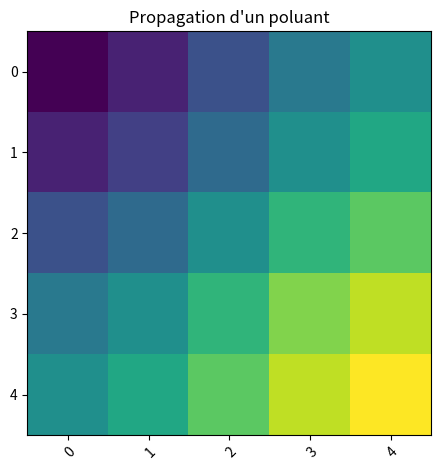

Reproduce this figure in Python.

import numpy as np
import matplotlib.pyplot as plt

D= 0.2

delta_x=1
delta_y=1

delta_t=1


taille_x=5
taille_y=5


u=0

# Mur impossible pour l
# true : mur Newman
# false : filtre Dirichlet
murGauche = True
murDroite = True
murHaut = True
murBas =True

Ghaut = 0
Ggauche = 0
Gbas = 0
Gdroite = 0


n=100

if((2*D)*((delta_t/delta_x**2)+(delta_t/delta_y**2))<=1):

    tableau_milieu_aquatique_initial = [[] for y in range(taille_x)]
    for x in range(0,taille_x):
        for y in range(0,taille_x):
            tableau_milieu_aquatique_initial[x].append(0)



    tableau_milieu_aquatique = tableau_milieu_aquatique_initial


    def afficherGraphic(tab):

        fig,ax=plt.subplots()
        im = ax.imshow(tab)

        plt.setp(ax.get_xticklabels(),rotation=45,ha="right",rotation_mode="anchor")

        ax.set_title("Propagation d'un poluant")
        fig.tight_layout()
        plt.show()

    def afficher (tableau_milieu_aquatique):
        print("\n")
        for x in range(0,taille_x):
            print(tableau_milieu_aquatique[x])
        print("\n")




    def actualiser(tableau_milieu_aquatique,tableau_calcul_x,tableau_calcul_y,tableau_constant):
        nouveau_tableau1 = np.dot(tableau_calcul_x,tableau_milieu_aquatique)
        nouveau_tableau2 = np.dot(tableau_milieu_aquatique ,tableau_calcul_y)

        nouveau_tableau = np.add(nouveau_tableau1,nouveau_tableau2)
        
        
        nouveau_tableau = np.add(nouveau_tableau,tableau_constant)


        return nouveau_tableau



    def tourner(n,tableau_milieu_aquatique,tableau_calcul_x,tableau_calcul_y,tableau_constant):
        for i in range(n):
            tableau_milieu_aquatique = actualiser(tableau_milieu_aquatique,tableau_calcul_x,tableau_calcul_y,tableau_constant)
        return tableau_milieu_aquatique



    tableau_calcul_x = [[] for y in range(taille_x)]

    for x in range(0,taille_x):
        for y in range(0,taille_y):
            if(y-x == -1):
                tableau_calcul_x[x].append((D*delta_t/delta_x**2))
                # tableau_calcul_x[x].append(0)

            elif(y-x == 0):
                # tableau_calcul_x[x].append((1/2-2*D*delta_t/delta_x**2))
                if(murBas and (x== taille_x -1 and y == taille_y-1)) :
                    tableau_calcul_x[x].append((1/2-1*D*delta_t/delta_x**2))
                elif(murHaut and (x== 0 and y == 0)) :
                    tableau_calcul_x[x].append((1/2-1*D*delta_t/delta_x**2))
                else :
                    tableau_calcul_x[x].append((1/2-2*D*delta_t/delta_x**2))
            elif(y-x == 1):
                tableau_calcul_x[x].append((D*delta_t/delta_x**2))

            else :
                tableau_calcul_x[x].append(0)

    tableau_calcul_y = [[] for y in range(taille_x)]

    for x in range(0,taille_x):
        for y in range(0,taille_y):
            if(y-x == -1):
                tableau_calcul_y[x].append((D*delta_t/delta_y**2))
            elif(y-x == 0):
                if(murDroite and (x== taille_x -1 and y == taille_y-1)) :
                    tableau_calcul_y[x].append((1/2-1*D*delta_t/delta_y**2))
                elif(murGauche and (x== 0 and y == 0)) :
                    tableau_calcul_y[x].append((1/2-1*D*delta_t/delta_y**2))
                else :
                    tableau_calcul_y[x].append((1/2-2*D*delta_t/delta_y**2))
            elif(y-x == 1):
                tableau_calcul_y[x].append((D*delta_t/delta_y**2))
            else :
                tableau_calcul_y[x].append(0)



            

    tableau_milieu_aquatique[4][4] = 1

    tableau_milieu_aquatique=np.matrix(tableau_milieu_aquatique)

    tableau_milieu_aquatique = tableau_milieu_aquatique.transpose()

    tableau_calcul_x=np.matrix(tableau_calcul_x)
    tableau_calcul_y=np.matrix(tableau_calcul_y)


    tableau_constant = [[] for y in range(taille_x)]

    for x in range(0,taille_x):
        for y in range(0,taille_y):
            if(x == 0 ) :
                tableau_constant[x].append(D*delta_t/delta_x**2*Ghaut)
            elif(y==0):
                tableau_constant[x].append(D*delta_t/delta_x**2*Ggauche)
            elif(x == taille_x -1):
                tableau_constant[x].append(D*delta_t/delta_x**2*Gbas)
            elif(y==taille_y-1):
                tableau_constant[x].append(D*delta_t/delta_x**2*Gdroite)
            else :
                tableau_constant[x].append(0)




    afficher(tableau_constant)


    tableau_constant=np.matrix(tableau_constant)

    tableau_constant = tableau_constant.transpose()


    # MODIFIER TABLEAU CONSTANT POUR AVOIR DES MURS ET PAS DES FILTRES




    afficher(tableau_calcul_x)


    afficher(tableau_milieu_aquatique)



    tableau_milieu_aquatique = tourner(n,tableau_milieu_aquatique,tableau_calcul_x,tableau_calcul_y,tableau_constant)


    afficher(tableau_milieu_aquatique)

    afficherGraphic(tableau_milieu_aquatique)

    def calcul(tab):
        total = 0
        afficher(tab)
        for x in range(0,taille_x):
            for y in range(0,taille_y):
                total += tab[x,y]
        print("total : "+str(total))
        
    calcul(tableau_milieu_aquatique)
else :
    print("\033[91mpropagation trop elever en x ou en y\033[0m")